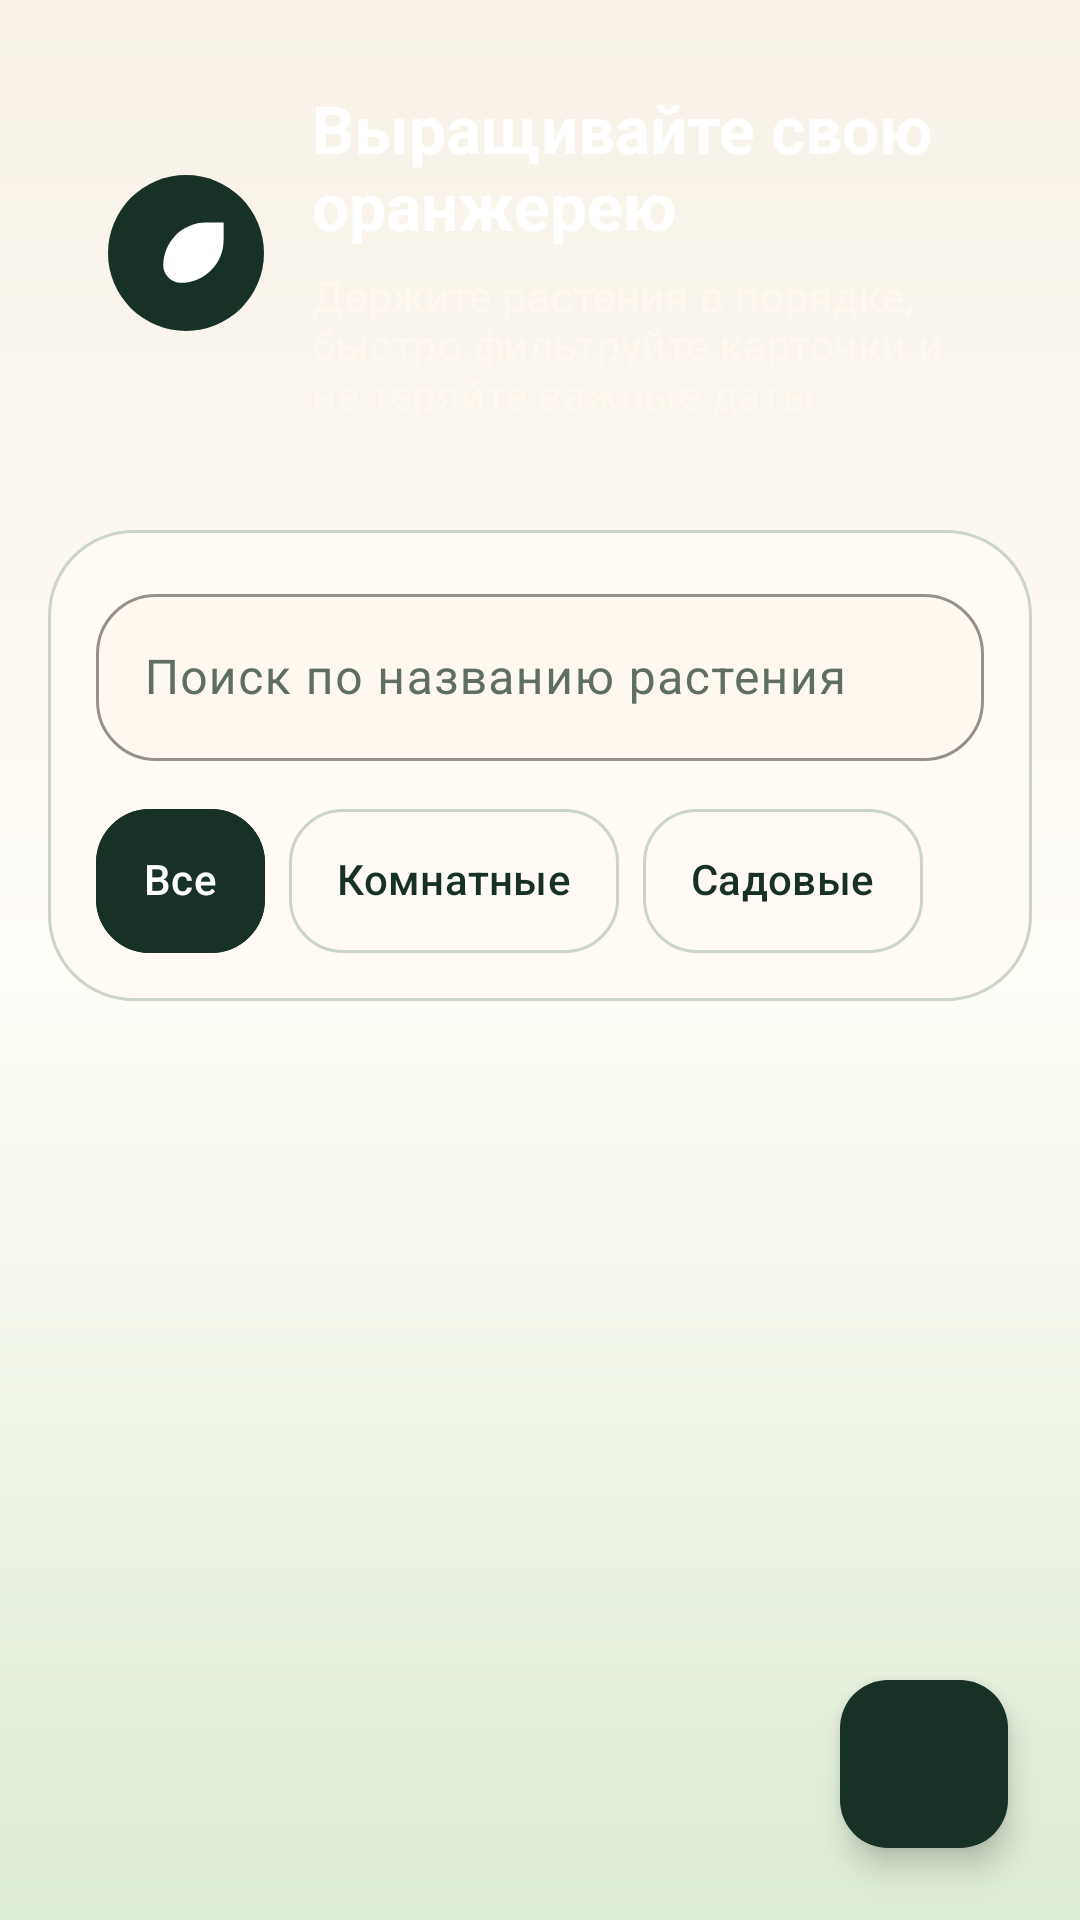

Android layout source for this screen:
<!-- AndroidManifest.xml: application theme Theme.PlantDiary -->
<!-- res/layout/fragment_plants.xml -->
<?xml version="1.0" encoding="utf-8"?>
<layout xmlns:android="http://schemas.android.com/apk/res/android"
    xmlns:app="http://schemas.android.com/apk/res-auto">

    <androidx.coordinatorlayout.widget.CoordinatorLayout
        android:layout_width="match_parent"
        android:layout_height="match_parent">

        <LinearLayout
            android:id="@+id/plants_content"
            android:layout_width="match_parent"
            android:layout_height="match_parent"
            android:orientation="vertical"
            android:paddingStart="16dp"
            android:paddingTop="8dp"
            android:paddingEnd="16dp">

            <LinearLayout
                android:layout_width="match_parent"
                android:layout_height="wrap_content"
                android:background="@drawable/bg_hero_gradient"
                android:gravity="center_vertical"
                android:orientation="horizontal"
                android:padding="20dp">

                <ImageView
                    android:layout_width="52dp"
                    android:layout_height="52dp"
                    android:background="@drawable/bg_icon_badge"
                    android:contentDescription="@null"
                    android:padding="12dp"
                    android:src="@drawable/ic_plant_leaf"
                    app:tint="@android:color/white" />

                <LinearLayout
                    android:layout_width="0dp"
                    android:layout_height="wrap_content"
                    android:layout_marginStart="16dp"
                    android:layout_weight="1"
                    android:orientation="vertical">

                    <TextView
                        android:layout_width="wrap_content"
                        android:layout_height="wrap_content"
                        android:text="@string/plants_hero_title"
                        android:textAppearance="@style/TextAppearance.Material3.TitleLarge"
                        android:textColor="@android:color/white"
                        android:textStyle="bold" />

                    <TextView
                        android:layout_width="wrap_content"
                        android:layout_height="wrap_content"
                        android:layout_marginTop="6dp"
                        android:text="@string/plants_hero_subtitle"
                        android:textAppearance="@style/TextAppearance.Material3.BodyMedium"
                        android:textColor="@color/plant_white_soft" />
                </LinearLayout>
            </LinearLayout>

            <LinearLayout
                android:id="@+id/search_filter_panel"
                android:layout_width="match_parent"
                android:layout_height="wrap_content"
                android:layout_marginTop="16dp"
                android:background="@drawable/bg_panel_surface"
                android:orientation="vertical"
                android:padding="16dp">

                <com.google.android.material.textfield.TextInputLayout
                    style="@style/Widget.PlantDiary.TextInputLayout"
                    android:layout_width="match_parent"
                    android:layout_height="wrap_content"
                    android:hint="@string/search_hint">

                    <com.google.android.material.textfield.TextInputEditText
                        android:id="@+id/search_input"
                        android:layout_width="match_parent"
                        android:layout_height="wrap_content"
                        android:imeOptions="actionDone"
                        android:inputType="text"
                        android:textColor="@color/plant_ink"
                        android:textColorHint="@color/plant_muted" />
                </com.google.android.material.textfield.TextInputLayout>

                <com.google.android.material.chip.ChipGroup
                    android:id="@+id/filter_group"
                    android:layout_width="match_parent"
                    android:layout_height="wrap_content"
                    android:layout_marginTop="16dp"
                    app:singleSelection="true"
                    app:selectionRequired="true">

                    <com.google.android.material.chip.Chip
                        android:id="@+id/chip_all"
                        style="@style/Widget.PlantDiary.FilterChip"
                        android:layout_width="wrap_content"
                        android:layout_height="wrap_content"
                        android:checked="true"
                        android:text="@string/filter_all" />

                    <com.google.android.material.chip.Chip
                        android:id="@+id/chip_indoor"
                        style="@style/Widget.PlantDiary.FilterChip"
                        android:layout_width="wrap_content"
                        android:layout_height="wrap_content"
                        android:text="@string/filter_indoor" />

                    <com.google.android.material.chip.Chip
                        android:id="@+id/chip_garden"
                        style="@style/Widget.PlantDiary.FilterChip"
                        android:layout_width="wrap_content"
                        android:layout_height="wrap_content"
                        android:text="@string/filter_garden" />
                </com.google.android.material.chip.ChipGroup>
            </LinearLayout>

            <androidx.recyclerview.widget.RecyclerView
                android:id="@+id/plants_list"
                android:layout_width="match_parent"
                android:layout_height="0dp"
                android:layout_marginTop="16dp"
                android:layout_weight="1"
                android:clipToPadding="false"
                android:layoutAnimation="@anim/list_layout_stagger"
                android:paddingBottom="120dp" />
            <LinearLayout
                android:id="@+id/empty_plants_card"
                android:layout_width="match_parent"
                android:layout_height="wrap_content"
                android:layout_marginTop="16dp"
                android:background="@drawable/bg_panel_surface"
                android:gravity="center_horizontal"
                android:orientation="vertical"
                android:padding="24dp"
                android:visibility="gone">

                <ImageView
                    android:layout_width="56dp"
                    android:layout_height="56dp"
                    android:background="@drawable/bg_icon_badge"
                    android:contentDescription="@null"
                    android:padding="14dp"
                    android:src="@drawable/ic_plant_leaf"
                    app:tint="@android:color/white" />

                <TextView
                    android:id="@+id/empty_plants_title"
                    android:layout_width="wrap_content"
                    android:layout_height="wrap_content"
                    android:layout_marginTop="16dp"
                    android:text="@string/empty_plants_title"
                    android:textAppearance="@style/TextAppearance.Material3.TitleLarge"
                    android:textColor="@color/plant_ink"
                    android:textStyle="bold" />

                <TextView
                    android:id="@+id/empty_plants_message_view"
                    android:layout_width="wrap_content"
                    android:layout_height="wrap_content"
                    android:layout_marginTop="8dp"
                    android:gravity="center"
                    android:text="@string/empty_plants_message"
                    android:textAppearance="@style/TextAppearance.Material3.BodyMedium"
                    android:textColor="@color/plant_muted" />

                <com.google.android.material.button.MaterialButton
                    android:id="@+id/empty_plants_action"
                    style="@style/Widget.PlantDiary.PrimaryButton"
                    android:layout_width="wrap_content"
                    android:layout_height="wrap_content"
                    android:layout_marginTop="18dp"
                    android:text="@string/add_first_plant" />
            </LinearLayout>
        </LinearLayout>

        <com.google.android.material.floatingactionbutton.FloatingActionButton
            android:id="@+id/add_plant_fab"
            android:layout_width="wrap_content"
            android:layout_height="wrap_content"
            android:layout_gravity="bottom|end"
            android:layout_margin="24dp"
            android:backgroundTint="@color/plant_green_dark"
            android:contentDescription="@string/add_plant"
            app:tint="@android:color/white"
            app:srcCompat="@drawable/ic_add_24" />

    </androidx.coordinatorlayout.widget.CoordinatorLayout>
</layout>
<!-- resources referenced by this layout -->
<resources>
  <color name="plant_green_dark">#173126</color>
  <color name="plant_ink">#19231D</color>
  <color name="plant_muted">#5F6E62</color>
  <color name="plant_white_soft">#FFF8EE</color>
  <!-- drawable bg_icon_badge (drawable) -->
  <?xml version="1.0" encoding="utf-8"?>
  <shape xmlns:android="http://schemas.android.com/apk/res/android" android:shape="oval">
      <solid android:color="@color/plant_green_dark" />
  </shape>
  <!-- drawable bg_panel_surface (drawable) -->
  <?xml version="1.0" encoding="utf-8"?>
  <shape xmlns:android="http://schemas.android.com/apk/res/android" android:shape="rectangle">
      <corners android:radius="28dp" />
      <solid android:color="@color/plant_surface_panel" />
      <stroke
          android:width="1dp"
          android:color="@color/plant_outline" />
  </shape>
  <string name="add_first_plant">Добавить первое растение</string>
  <string name="add_plant">Добавить растение</string>
  <string name="empty_plants_message">Добавьте первое растение, и дневник сразу начнет наполняться смыслом.</string>
  <string name="empty_plants_title">Пока нет растений</string>
  <string name="filter_all">Все</string>
  <string name="filter_garden">Садовые</string>
  <string name="filter_indoor">Комнатные</string>
  <string name="plants_hero_subtitle">Держите растения в порядке, быстро фильтруйте карточки и не теряйте важные даты.</string>
  <string name="plants_hero_title">Выращивайте свою оранжерею</string>
  <string name="search_hint">Поиск по названию растения</string>
  <style name="Widget.PlantDiary.PrimaryButton" parent="Widget.Material3.Button">
          <item name="android:textColor">@android:color/white</item>
          <item name="backgroundTint">@color/plant_green_dark</item>
          <item name="rippleColor">@color/plant_green_soft</item>
          <item name="shapeAppearanceOverlay">@style/ShapeAppearanceOverlay.PlantDiary.Button</item>
      </style>
  <style name="Widget.PlantDiary.TextInputLayout" parent="Widget.Material3.TextInputLayout.OutlinedBox">
          <item name="boxBackgroundColor">@color/plant_white_soft</item>
          <item name="boxStrokeColor">@color/plant_outline</item>
          <item name="boxStrokeWidth">1dp</item>
          <item name="boxStrokeWidthFocused">2dp</item>
          <item name="hintTextColor">@color/plant_muted</item>
          <item name="shapeAppearanceOverlay">@style/ShapeAppearanceOverlay.PlantDiary.Field</item>
      </style>
  <color name="plant_surface_panel">#FFFBF4</color>
  <color name="plant_outline">#CBD5C3</color>
  <color name="plant_leaf_accent">#8FB86B</color>
  <color name="plant_green_soft">#DDECD4</color>
  <style name="ShapeAppearanceOverlay.PlantDiary.Chip" parent="">
          <item name="cornerFamily">rounded</item>
          <item name="cornerSize">18dp</item>
      </style>
  <style name="ShapeAppearanceOverlay.PlantDiary.Button" parent="">
          <item name="cornerFamily">rounded</item>
          <item name="cornerSize">18dp</item>
      </style>
  <style name="ShapeAppearanceOverlay.PlantDiary.Field" parent="">
          <item name="cornerFamily">rounded</item>
          <item name="cornerSize">20dp</item>
      </style>
  <color name="plant_green">#2E5A40</color>
  <color name="plant_surface_alt">#F0E8D8</color>
  <color name="plant_surface">#FFFDF8</color>
  <color name="plant_gold">#D5AE62</color>
  <!-- drawable bg_screen_gradient (drawable) -->
  <?xml version="1.0" encoding="utf-8"?>
  <shape xmlns:android="http://schemas.android.com/apk/res/android" android:shape="rectangle">
      <gradient
          android:angle="270"
          android:centerColor="@color/plant_surface"
          android:endColor="@color/plant_green_soft"
          android:startColor="@color/plant_cream" />
  </shape>
  <color name="plant_cream">#F7F1E6</color>
</resources>
